Run: headless pygame with SDL's dummy video driver; simulated clock (each Clock.tick advances the game by its frame time, no real sleeping); random seed 0; keys injected as events and as key.get_pressed() state; no mouse input.
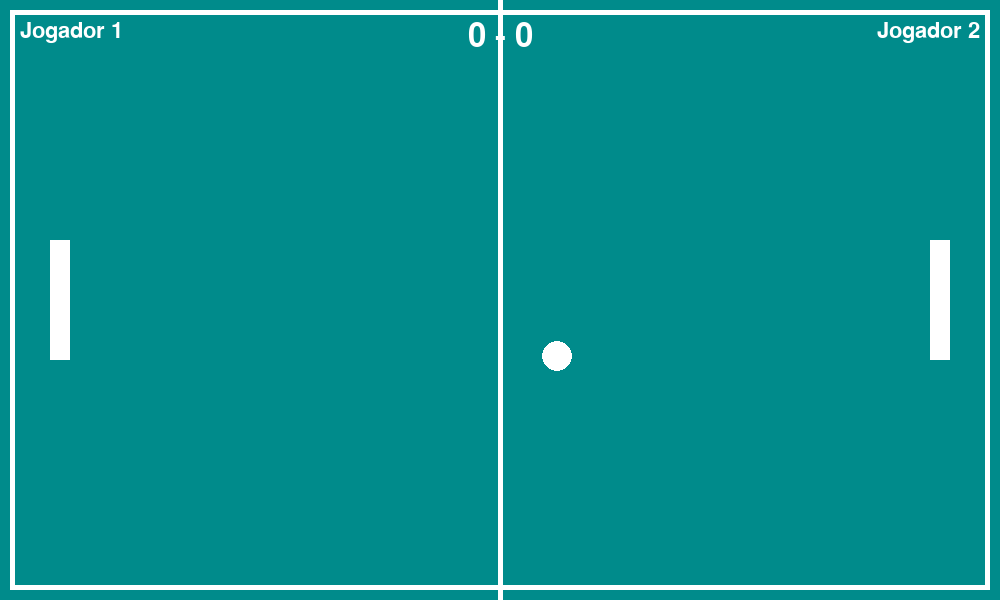
Frame 1 of 4 · flips 1–60 · no input
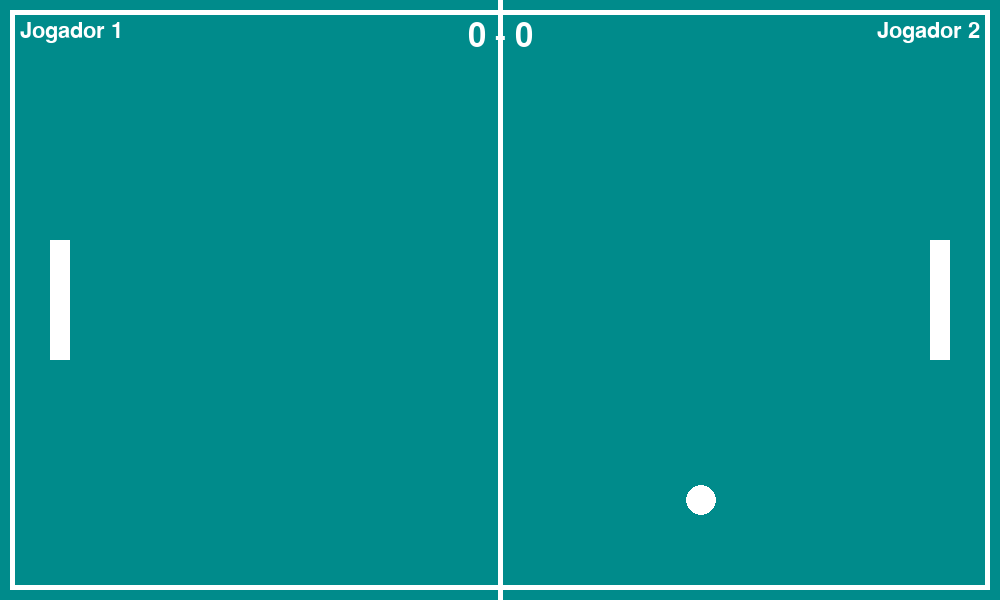
Frame 2 of 4 · flips 61–180 · tapped SPACE, RETURN · held RIGHT (→), D
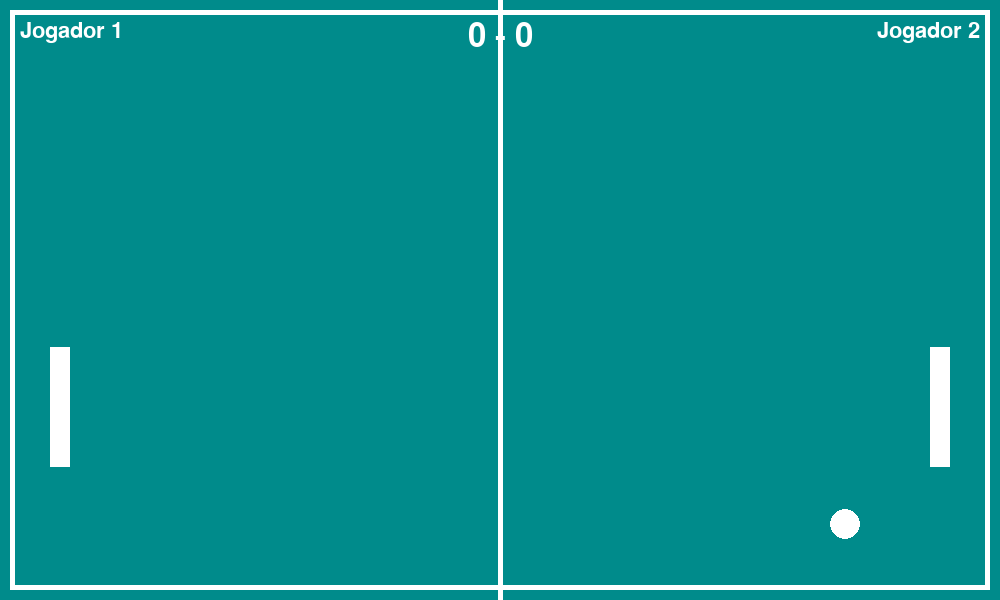
Frame 3 of 4 · flips 181–300 · held DOWN (↓), S
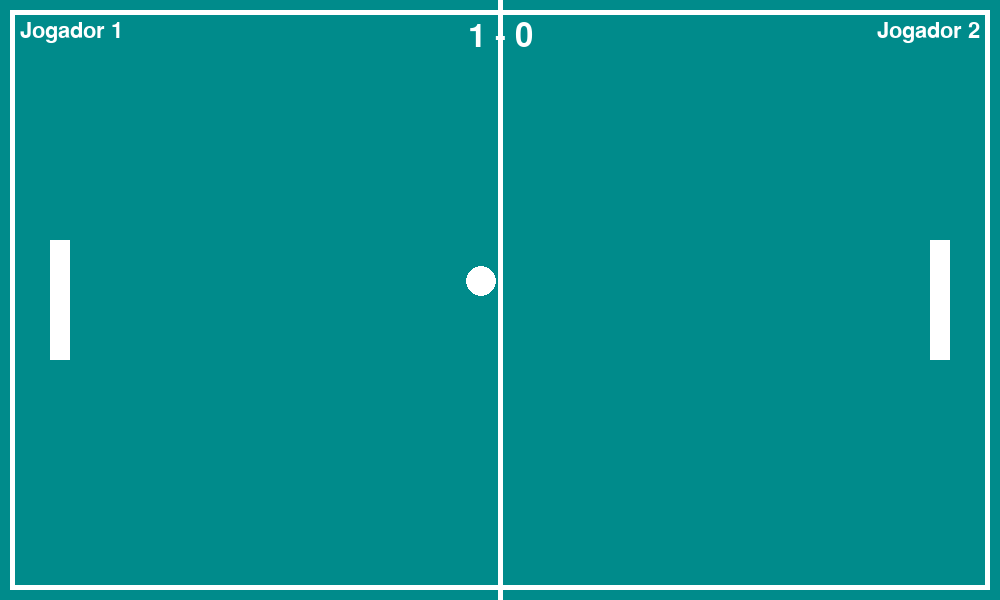
Frame 4 of 4 · flips 301–420 · held LEFT (←), A, UP (↑), W

The pygame program that drew these frames:

import pygame
import random

pygame.init()

# Configurations
WIDTH, HEIGHT = 1000, 600
wn = pygame.display.set_mode((WIDTH, HEIGHT))
pygame.display.set_caption("Ping Pong")
run = True
player_1 = player_2 = 0
direction = [0, 1]
angle = [0, 1, 2]

# Colors
BLUE = (0, 139, 139)
WHITE = (255, 255, 255)

# Ball
radius = 15
ball_x, ball_y = WIDTH/2 - radius, HEIGHT/2 - radius
ball_vel_x, ball_vel_y = 1.2, 1.2

# Players
paddle_width, paddle_height = 20, 120
left_paddle_y = right_paddle_y = HEIGHT/2 - paddle_height/2
left_paddle_x, right_paddle_x = 50, WIDTH - 70
right_paddle_vel = left_paddle_vel = 0

# Fonts
font = pygame.font.SysFont('Arial', 48)
small_font = pygame.font.SysFont('Arial', 32)

while run:
    wn.fill(BLUE)

    pygame.draw.line(wn, WHITE, (WIDTH//2, 0), (WIDTH//2, HEIGHT), 5)
    pygame.draw.rect(wn, WHITE, (10, 10, WIDTH - 20, HEIGHT - 20), 5)

    player_1_text = small_font.render("Jogador 1", True, WHITE)
    player_2_text = small_font.render("Jogador 2", True, WHITE)
    wn.blit(player_1_text, (20, 20))
    wn.blit(player_2_text, (WIDTH - player_2_text.get_width() - 20, 20))

    # Controls
    for i in pygame.event.get():
        if i.type == pygame.QUIT:
            run = False
        elif i.type == pygame.KEYDOWN:
            if i.key == pygame.K_UP:
                right_paddle_vel = -0.9
            if i.key == pygame.K_DOWN:
                right_paddle_vel = 0.9
            if i.key == pygame.K_w:
                left_paddle_vel = -0.9
            if i.key == pygame.K_s:
                left_paddle_vel = 0.9

        if i.type == pygame.KEYUP:
            right_paddle_vel = 0
            left_paddle_vel = 0

    left_paddle_y += left_paddle_vel
    right_paddle_y += right_paddle_vel

    left_paddle_y = max(0, min(HEIGHT - paddle_height, left_paddle_y))
    right_paddle_y = max(0, min(HEIGHT - paddle_height, right_paddle_y))

    pygame.draw.rect(wn, WHITE, (left_paddle_x, left_paddle_y, paddle_width, paddle_height))
    pygame.draw.rect(wn, WHITE, (right_paddle_x, right_paddle_y, paddle_width, paddle_height))

    ball_x += ball_vel_x
    ball_y += ball_vel_y

    if ball_y <= 0 + radius or ball_y >= HEIGHT - radius:
        ball_vel_y *= -1

    if left_paddle_x <= ball_x <= left_paddle_x + paddle_width:
        if left_paddle_y <= ball_y <= left_paddle_y + paddle_height:
            ball_vel_x *= -1

    if right_paddle_x <= ball_x <= right_paddle_x + paddle_width:
        if right_paddle_y <= ball_y <= right_paddle_y + paddle_height:
            ball_vel_x *= -1

    # Points
    if ball_x >= WIDTH - radius:
        player_1 += 1
        ball_x, ball_y = WIDTH/2 - radius, HEIGHT/2 - radius
        ball_vel_x *= -1

    if ball_x <= 0 + radius:
        player_2 += 1
        ball_x, ball_y = WIDTH/2 - radius, HEIGHT/2 - radius
        ball_vel_x *= -1

    # Draw ball
    pygame.draw.circle(wn, WHITE, (int(ball_x), int(ball_y)), radius)

    # Score
    score_text = font.render(f"{player_1} - {player_2}", True, WHITE)
    wn.blit(score_text, (WIDTH//2 - score_text.get_width()//2, 20))

    # Update view
    pygame.display.flip()
    pygame.time.delay(5)

pygame.quit()
